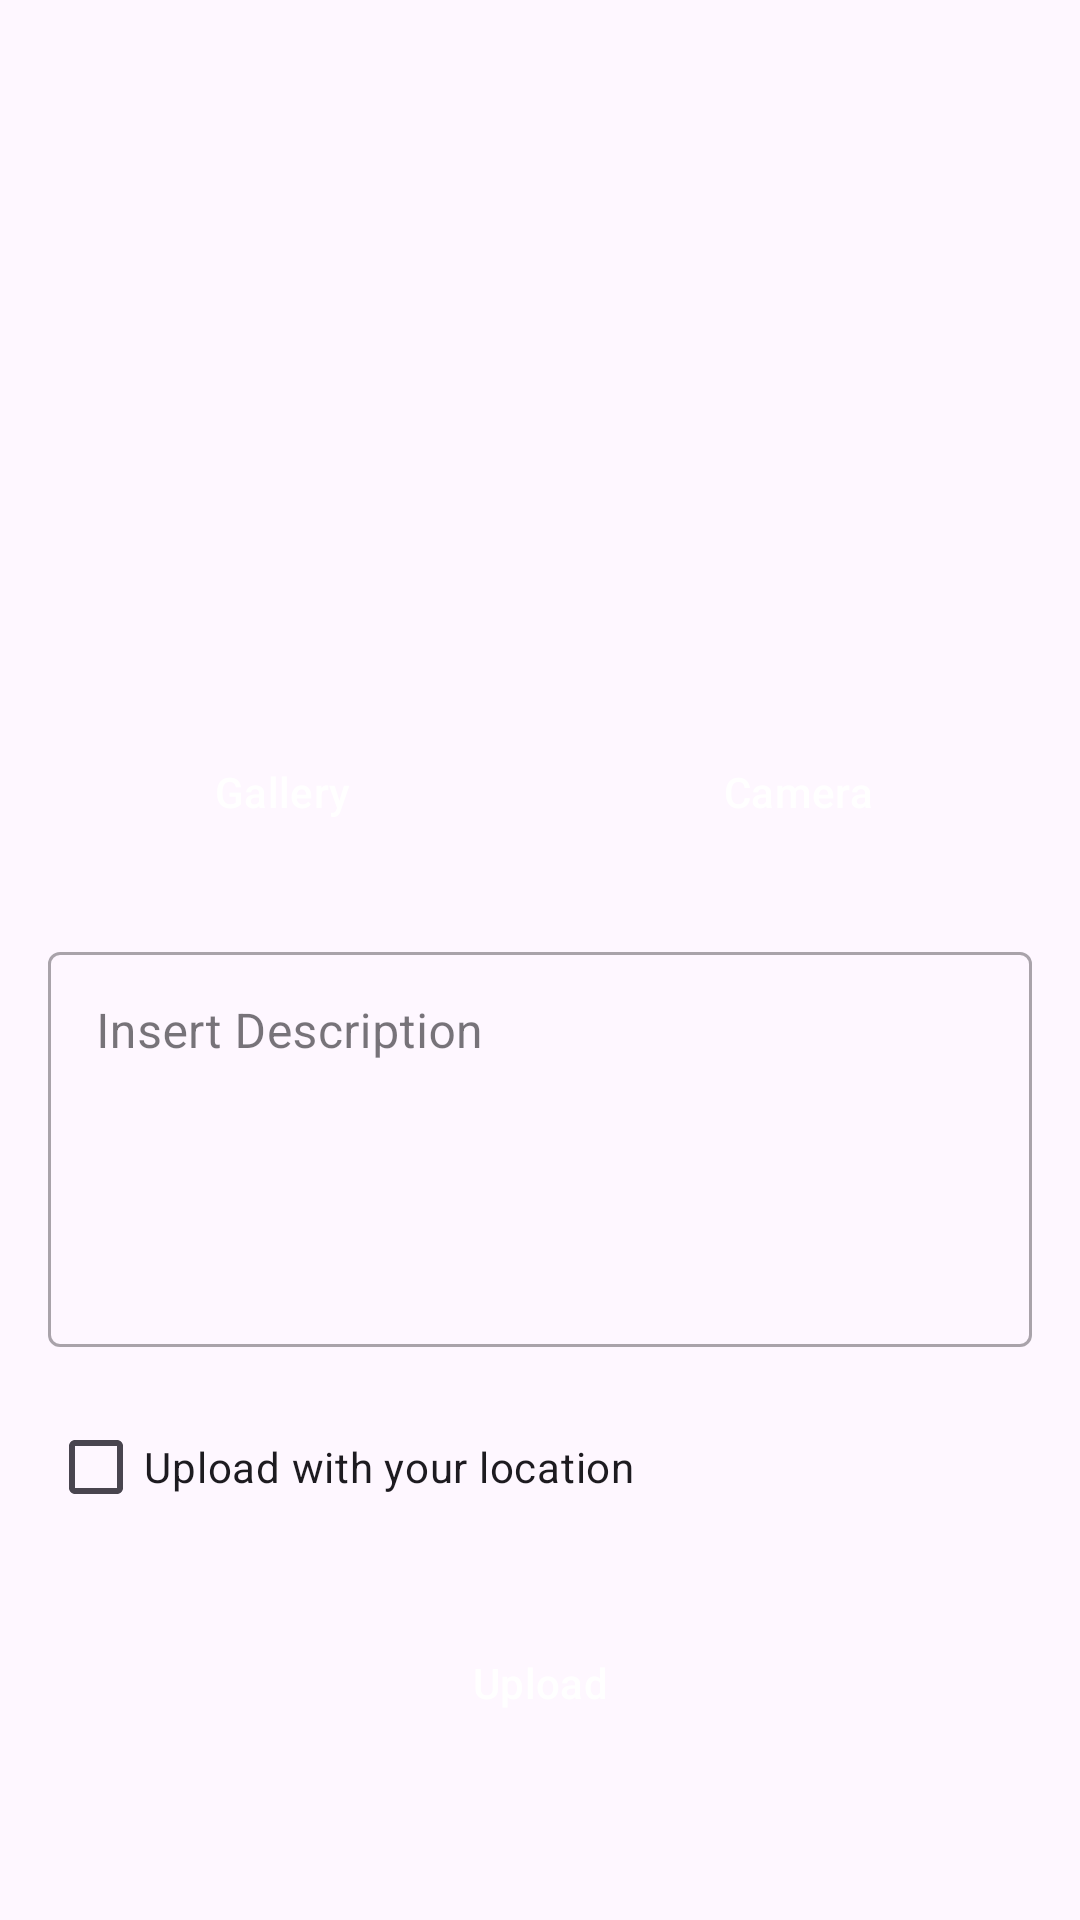

Layout XML and referenced resources for this Android screen:
<!-- AndroidManifest.xml: application theme Theme.SubmissionAplikasiStoryApp -->
<!-- res/layout/activity_upload.xml -->
<?xml version="1.0" encoding="utf-8"?>
<ScrollView xmlns:android="http://schemas.android.com/apk/res/android"
  xmlns:app="http://schemas.android.com/apk/res-auto"
  android:layout_width="match_parent"
  android:layout_height="match_parent">

  <androidx.constraintlayout.widget.ConstraintLayout
    android:layout_width="match_parent"
    android:layout_height="wrap_content"
    android:padding="16dp">

    <com.airbnb.lottie.LottieAnimationView
      android:id="@+id/loadingAnimation"
      android:layout_width="100dp"
      android:layout_height="100dp"
      app:lottie_rawRes="@raw/loading"
      app:lottie_autoPlay="true"
      app:lottie_loop="true"
      android:visibility="gone"
      app:layout_constraintTop_toTopOf="parent"
      app:layout_constraintBottom_toBottomOf="parent"
      app:layout_constraintEnd_toEndOf="parent"
      app:layout_constraintStart_toStartOf="parent"
      />

    <ImageView
      android:id="@+id/iv_preview_image"
      android:layout_width="0dp"
      android:layout_height="200dp"
      android:contentDescription="@string/preview_image"
      android:scaleType="centerCrop"
      app:layout_constraintEnd_toEndOf="parent"
      app:layout_constraintStart_toStartOf="parent"
      app:layout_constraintTop_toTopOf="parent"
      app:srcCompat="@drawable/empty_image_jpg" />

    <Button
      style="@style/Widget.Material3.Button.TonalButton"
      android:id="@+id/btn_gallery"
      android:backgroundTint="@color/navy"
      android:layout_width="0dp"
      android:layout_height="64dp"
      android:layout_marginTop="16dp"
      android:layout_marginEnd="8dp"
      android:textColor="@color/white"
      android:text="@string/gallery"
      app:layout_constraintEnd_toStartOf="@+id/btn_camera"
      app:layout_constraintHorizontal_bias="0.5"
      app:layout_constraintStart_toStartOf="parent"
      app:layout_constraintTop_toBottomOf="@+id/iv_preview_image" />

    <Button
      style="@style/Widget.Material3.Button.TonalButton"
      android:id="@+id/btn_camera"
      android:backgroundTint="@color/navy"
      android:layout_width="0dp"
      android:layout_height="64dp"
      android:textColor="@color/white"
      android:layout_marginStart="8dp"
      android:text="@string/camera"
      app:layout_constraintEnd_toEndOf="parent"
      app:layout_constraintHorizontal_bias="0.5"
      app:layout_constraintStart_toEndOf="@+id/btn_gallery"
      app:layout_constraintTop_toTopOf="@+id/btn_gallery" />

    <com.google.android.material.textfield.TextInputLayout
      android:id="@+id/til_description"
      style="@style/Widget.MaterialComponents.TextInputLayout.OutlinedBox"
      android:layout_width="0dp"
      android:layout_height="wrap_content"
      android:layout_marginTop="16dp"
      app:layout_constraintEnd_toEndOf="parent"
      app:layout_constraintStart_toStartOf="parent"
      app:layout_constraintTop_toBottomOf="@+id/btn_gallery">

      <com.google.android.material.textfield.TextInputEditText
        android:id="@+id/et_description"
        android:layout_width="match_parent"
        android:layout_height="wrap_content"
        android:hint="@string/description"
        android:gravity="top"
        android:inputType="textMultiLine"
        android:lines="5" />

    </com.google.android.material.textfield.TextInputLayout>
    <Button
      style="@style/Widget.Material3.Button.TonalButton"
      android:id="@+id/btn_upload"
      android:backgroundTint="@color/navy"
      android:layout_width="0dp"
      android:layout_height="64dp"
      android:layout_marginTop="16dp"
      android:textColor="@color/white"
      android:text="@string/upload"
      app:layout_constraintEnd_toEndOf="parent"
      app:layout_constraintStart_toStartOf="parent"
      app:layout_constraintTop_toBottomOf="@+id/checkbox_location" />

    <com.google.android.material.checkbox.MaterialCheckBox
      android:id="@+id/checkbox_location"
      android:layout_width="wrap_content"
      android:layout_height="wrap_content"
      android:layout_marginTop="16dp"
      android:text="@string/use_current_location"
      app:layout_constraintStart_toStartOf="parent"
      app:layout_constraintTop_toBottomOf="@id/til_description"/>
  </androidx.constraintlayout.widget.ConstraintLayout>

</ScrollView>
<!-- resources referenced by this layout -->
<resources>
  <color name="navy">#2D3D4F</color>
  <color name="white">#FFFFFFFF</color>
  <string name="camera">Camera</string>
  <string name="description">Insert Description</string>
  <string name="gallery">Gallery</string>
  <string name="preview_image">Preview Image</string>
  <string name="upload">Upload</string>
  <string name="use_current_location">Upload with your location</string>
  <style name="Theme.SubmissionAplikasiStoryApp" parent="Base.Theme.SubmissionAplikasiStoryApp" />
  <style name="Base.Theme.SubmissionAplikasiStoryApp" parent="Theme.Material3.DayNight.NoActionBar">
      
      
    </style>
</resources>
